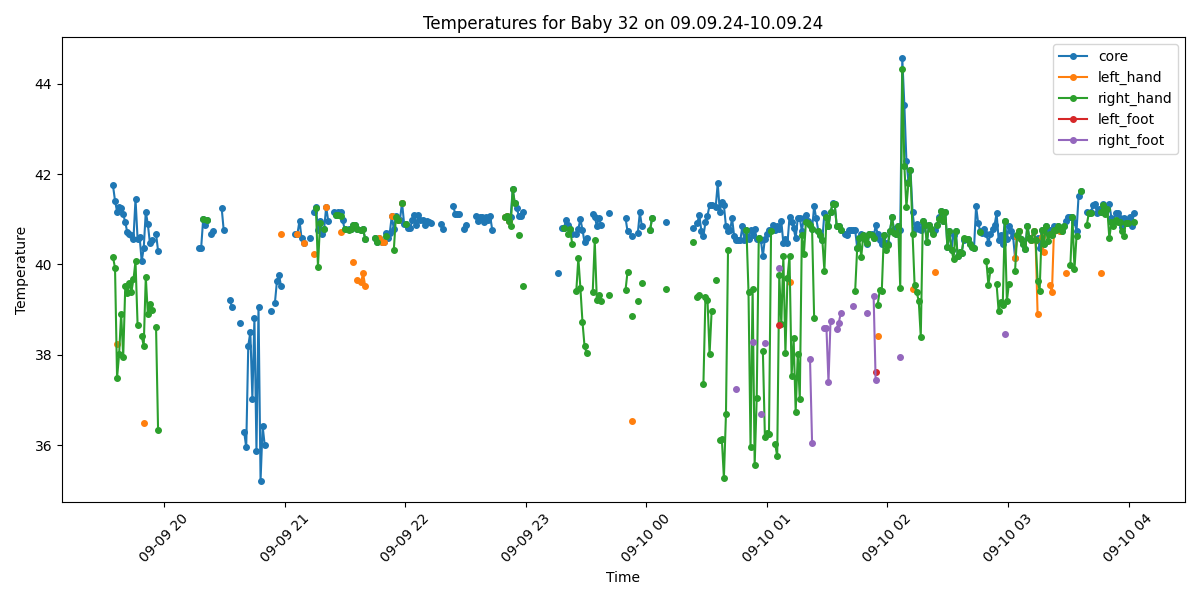

Values plotted in this chart, from the file beside it:
Process, Image Path, core, left_hand, right_hand, left_foot, right_foot, limbs_avg, core_minus_limbs, diagnosis
True, /data/uabcvmsc/shared/newborn/32/09.09.2…, 41.75, , 40.17, , , 40.17, 1.58, Fever
True, /data/uabcvmsc/shared/newborn/32/09.09.2…, 41.41, , 39.92, , , 39.92, 1.49, Fever
True, /data/uabcvmsc/shared/newborn/32/09.09.2…, 41.17, 38.23, 37.49, , , 37.86, 3.31, Fever and Peripheral shutdown
True, /data/uabcvmsc/shared/newborn/32/09.09.2…, 41.28, , 38.01, , , 38.01, 3.27, Fever and Peripheral shutdown
True, /data/uabcvmsc/shared/newborn/32/09.09.2…, 41.25, , 38.91, , , 38.91, 2.34, Fever
True, /data/uabcvmsc/shared/newborn/32/09.09.2…, 41.11, , 37.96, , , 37.96, 3.15, Fever and Peripheral shutdown
True, /data/uabcvmsc/shared/newborn/32/09.09.2…, 40.93, , 39.52, , , 39.52, 1.41, Fever
True, /data/uabcvmsc/shared/newborn/32/09.09.2…, 40.71, , 39.36, , , 39.36, 1.35, Fever
True, /data/uabcvmsc/shared/newborn/32/09.09.2…, 40.68, , 39.58, , , 39.58, 1.1, Fever
True, /data/uabcvmsc/shared/newborn/32/09.09.2…, 40.65, , 39.4, , , 39.4, 1.25, Fever
True, /data/uabcvmsc/shared/newborn/32/09.09.2…, 40.57, , 39.67, , , 39.67, 0.9, Fever
True, /data/uabcvmsc/shared/newborn/32/09.09.2…, 41.45, , 40.07, , , 40.07, 1.38, Fever
True, /data/uabcvmsc/shared/newborn/32/09.09.2…, 40.56, , 38.66, , , 38.66, 1.9, Fever
True, /data/uabcvmsc/shared/newborn/32/09.09.2…, 40.61, , , , , , , Fever
True, /data/uabcvmsc/shared/newborn/32/09.09.2…, 40.07, , 38.41, , , 38.41, 1.66, Fever
True, /data/uabcvmsc/shared/newborn/32/09.09.2…, 40.36, 36.48, 38.2, , , 37.34, 3.02, Fever and Peripheral shutdown
True, /data/uabcvmsc/shared/newborn/32/09.09.2…, 41.17, , 39.72, , , 39.72, 1.45, Fever
True, /data/uabcvmsc/shared/newborn/32/09.09.2…, 40.89, , 38.9, , , 38.9, 1.99, Fever
True, /data/uabcvmsc/shared/newborn/32/09.09.2…, 40.48, , 39.12, , , 39.12, 1.36, Fever
True, /data/uabcvmsc/shared/newborn/32/09.09.2…, 40.53, , 38.98, , , 38.98, 1.55, Fever
False, /data/uabcvmsc/shared/newborn/32/09.09.2…, , , , , , , , 
True, /data/uabcvmsc/shared/newborn/32/09.09.2…, 40.68, , 38.62, , , 38.62, 2.06, Fever
True, /data/uabcvmsc/shared/newborn/32/09.09.2…, 40.3, , 36.33, , , 36.33, 3.97, Fever and Peripheral shutdown
False, /data/uabcvmsc/shared/newborn/32/09.09.2…, , , , , , , , 
False, /data/uabcvmsc/shared/newborn/32/09.09.2…, , , , , , , , 
False, /data/uabcvmsc/shared/newborn/32/09.09.2…, , , , , , , , 
False, /data/uabcvmsc/shared/newborn/32/09.09.2…, , , , , , , , 
False, /data/uabcvmsc/shared/newborn/32/09.09.2…, , , , , , , , 
False, /data/uabcvmsc/shared/newborn/32/09.09.2…, , , , , , , , 
False, /data/uabcvmsc/shared/newborn/32/09.09.2…, , , , , , , , 
False, /data/uabcvmsc/shared/newborn/32/09.09.2…, , , , , , , , 
False, /data/uabcvmsc/shared/newborn/32/09.09.2…, , , , , , , , 
False, /data/uabcvmsc/shared/newborn/32/09.09.2…, , , , , , , , 
False, /data/uabcvmsc/shared/newborn/32/09.09.2…, , , , , , , , 
False, /data/uabcvmsc/shared/newborn/32/09.09.2…, , , , , , , , 
False, /data/uabcvmsc/shared/newborn/32/09.09.2…, , , , , , , , 
False, /data/uabcvmsc/shared/newborn/32/09.09.2…, , , , , , , , 
False, /data/uabcvmsc/shared/newborn/32/09.09.2…, , , , , , , , 
False, /data/uabcvmsc/shared/newborn/32/09.09.2…, , , , , , , , 
False, /data/uabcvmsc/shared/newborn/32/09.09.2…, , , , , , , , 
False, /data/uabcvmsc/shared/newborn/32/09.09.2…, , , , , , , , 
False, /data/uabcvmsc/shared/newborn/32/09.09.2…, , , , , , , , 
True, /data/uabcvmsc/shared/newborn/32/09.09.2…, 40.37, , , , , , , Fever
True, /data/uabcvmsc/shared/newborn/32/09.09.2…, 40.36, , , , , , , Fever
True, /data/uabcvmsc/shared/newborn/32/09.09.2…, 41.0, , 41.0, , , 41.0, 0.0, Fever
True, /data/uabcvmsc/shared/newborn/32/09.09.2…, 40.88, , , , , , , Fever
True, /data/uabcvmsc/shared/newborn/32/09.09.2…, 40.98, , 40.98, , , 40.98, 0.0, Fever
False, /data/uabcvmsc/shared/newborn/32/09.09.2…, , , , , , , , 
True, /data/uabcvmsc/shared/newborn/32/09.09.2…, 40.67, , , , , , , Fever
True, /data/uabcvmsc/shared/newborn/32/09.09.2…, 40.75, , , , , , , Fever
False, /data/uabcvmsc/shared/newborn/32/09.09.2…, , , , , , , , 
False, /data/uabcvmsc/shared/newborn/32/09.09.2…, , , , , , , , 
False, /data/uabcvmsc/shared/newborn/32/09.09.2…, , , , , , , , 
True, /data/uabcvmsc/shared/newborn/32/09.09.2…, 41.26, , , , , , , Fever
True, /data/uabcvmsc/shared/newborn/32/09.09.2…, 40.77, , , , , , , Fever
False, /data/uabcvmsc/shared/newborn/32/09.09.2…, , , , , , , , 
False, /data/uabcvmsc/shared/newborn/32/09.09.2…, , , , , , , , 
True, /data/uabcvmsc/shared/newborn/32/09.09.2…, 39.22, , , , , , , Fever
True, /data/uabcvmsc/shared/newborn/32/09.09.2…, 39.06, , , , , , , Fever
False, /data/uabcvmsc/shared/newborn/32/09.09.2…, , , , , , , , 
... 440 more rows
